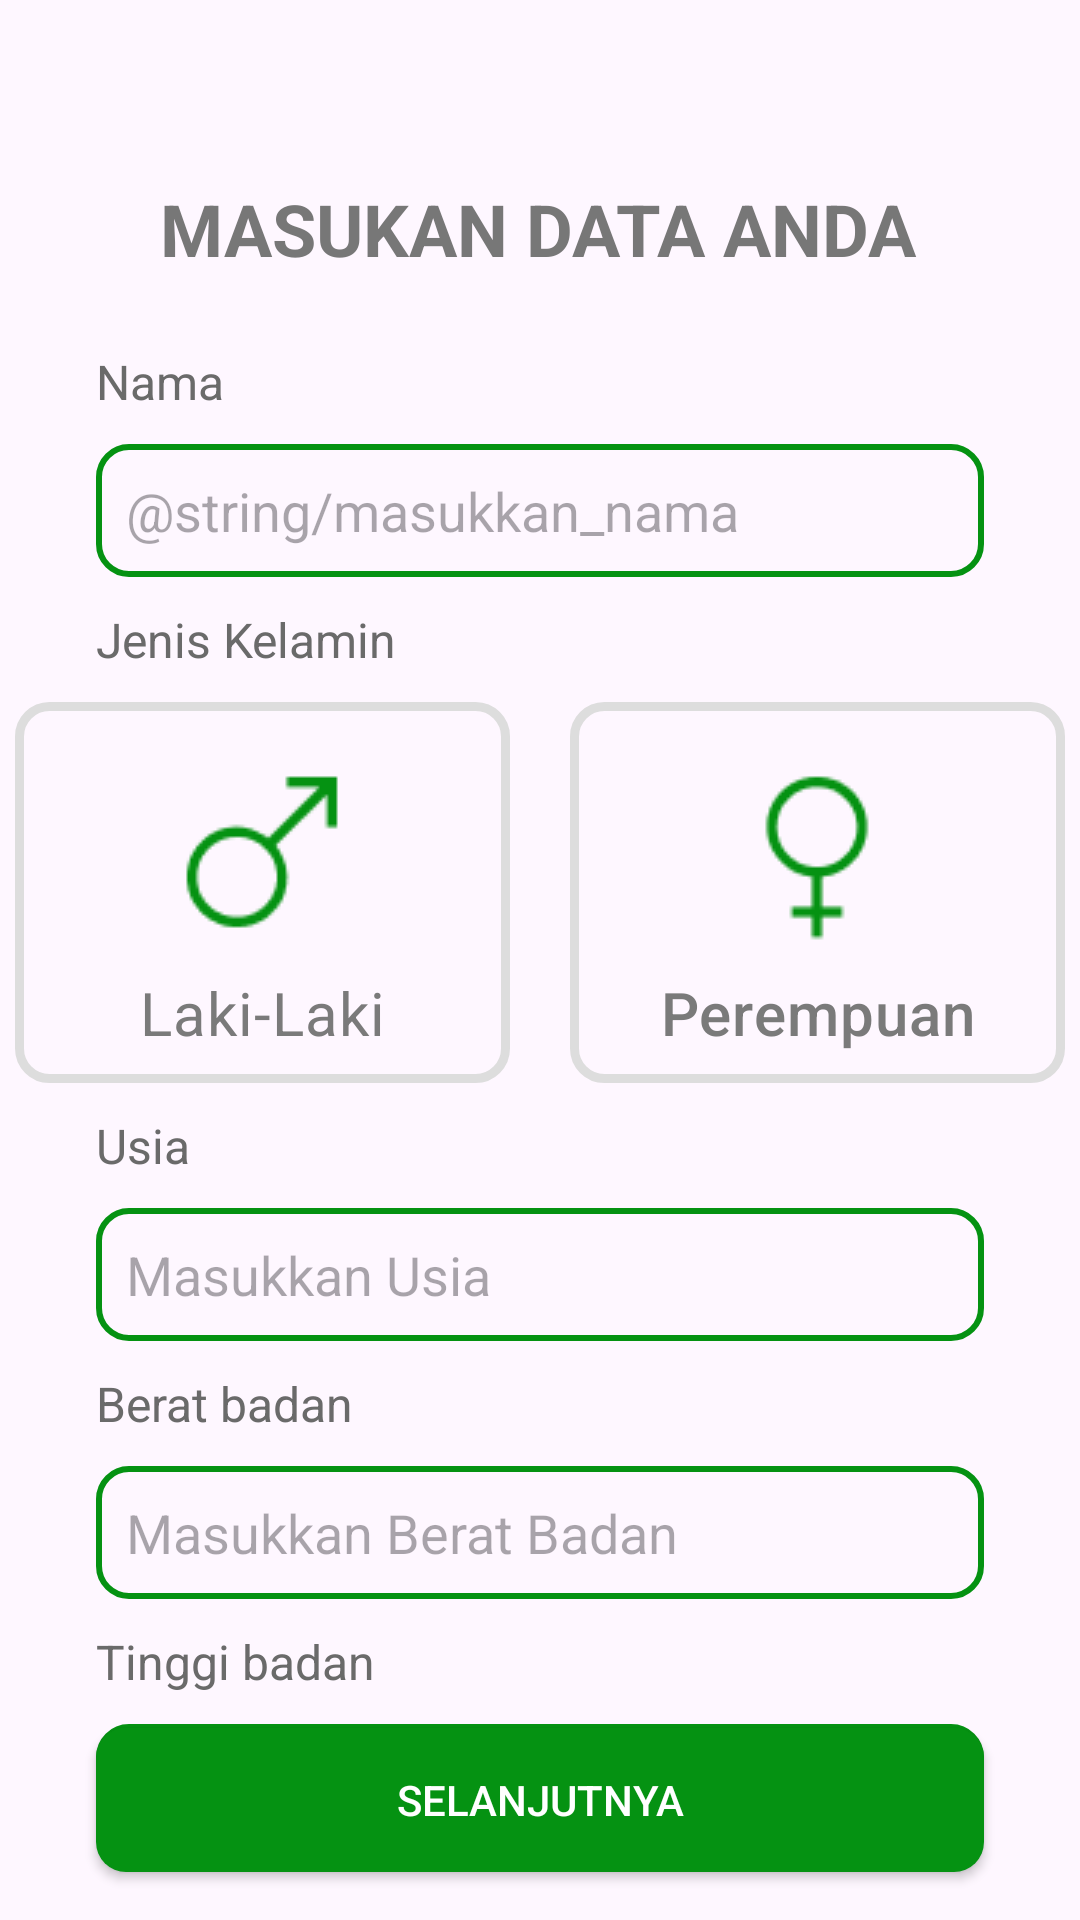

Reconstruct the res/layout file that produces this screen, plus the resources it refers to.
<!-- AndroidManifest.xml: application theme Theme.DietNutrilyze -->
<!-- res/layout/activity_first_data.xml -->
<?xml version="1.0" encoding="utf-8"?>
<androidx.constraintlayout.widget.ConstraintLayout xmlns:android="http://schemas.android.com/apk/res/android"
    xmlns:app="http://schemas.android.com/apk/res-auto"
    xmlns:tools="http://schemas.android.com/tools"
    android:layout_width="match_parent"
    android:layout_height="match_parent"
    tools:context=".data.FirstDataActivity">

    <TextView
        android:id="@+id/masukan_data_anda"
        android:layout_width="wrap_content"
        android:layout_height="wrap_content"
        android:layout_marginTop="60dp"
        android:text="@string/masukan_data_anda"
        android:textColor="#777777"
        android:textSize="24sp"
        android:textStyle="bold"
        app:layout_constraintEnd_toEndOf="parent"
        app:layout_constraintHorizontal_bias="0.496"
        app:layout_constraintStart_toStartOf="parent"
        app:layout_constraintTop_toTopOf="parent" />

    <TextView
        android:id="@+id/tv_nama"
        android:layout_width="wrap_content"
        android:layout_height="wrap_content"
        android:layout_marginStart="32dp"
        android:layout_marginTop="24dp"
        android:text="Nama"
        android:textColor="#6A6A6A"
        android:textSize="16sp"
        app:layout_constraintStart_toStartOf="parent"
        app:layout_constraintTop_toBottomOf="@+id/masukan_data_anda" />

    <EditText
        android:id="@+id/et_nama"
        android:layout_width="0dp"
        android:layout_height="wrap_content"
        android:layout_marginStart="32dp"
        android:layout_marginTop="10dp"
        android:layout_marginEnd="32dp"
        android:background="@drawable/edit_text"
        android:hint="@string/masukkan_nama"
        android:padding="10dp"
        android:inputType="text"
        app:layout_constraintEnd_toEndOf="parent"
        app:layout_constraintStart_toStartOf="parent"
        app:layout_constraintTop_toBottomOf="@+id/tv_nama"
        android:autofillHints="creditCardNumber" />

    <TextView
        android:id="@+id/tv_jenisKelamin"
        android:layout_width="wrap_content"
        android:layout_height="wrap_content"
        android:layout_marginStart="32dp"
        android:layout_marginTop="10dp"
        android:text="Jenis Kelamin"
        android:textColor="#6A6A6A"
        android:textSize="16sp"
        app:layout_constraintStart_toStartOf="parent"
        app:layout_constraintTop_toBottomOf="@+id/et_nama" />



    <RadioGroup
        android:id="@+id/SexRadioGroup"
        android:gravity="center_horizontal"
        android:layout_width="wrap_content"
        android:layout_height="wrap_content"
        android:orientation="horizontal"
        android:layout_marginTop="10dp"
        app:layout_constraintEnd_toEndOf="parent"
        app:layout_constraintStart_toStartOf="parent"
        app:layout_constraintTop_toBottomOf="@+id/tv_jenisKelamin">

        <RadioButton
            android:id="@+id/maleRadioButton"
            android:background="@drawable/radio_selector"
            android:padding="10dp"
            android:layout_width="165dp"
            android:layout_height="wrap_content"
            android:button="@color/transparent"
            android:drawableTop="@drawable/ic_male"
            android:text="@string/laki_laki"
            android:textAlignment="center"
            android:textColor="#7A7A7A"
            android:textSize="20sp" />

        <RadioButton
            android:id="@+id/femaleRadioButton"
            android:background="@drawable/radio_selector"
            android:padding="10dp"
            android:layout_width="165dp"
            android:layout_height="wrap_content"
            android:layout_marginStart="20dp"
            android:button="@color/transparent"
            android:drawableTop="@drawable/ic_female"
            android:fontFamily="sans-serif-medium"
            android:text="@string/perempuan"
            android:textAlignment="center"
            android:textColor="#7A7A7A"
            android:textSize="20sp" />
    </RadioGroup>

    <TextView
        android:id="@+id/tv_usia"
        android:layout_width="wrap_content"
        android:layout_height="wrap_content"
        android:layout_marginStart="32dp"
        android:layout_marginTop="10dp"
        android:textColor="#6A6A6A"
        android:textSize="16sp"
        android:text="@string/usia"
        app:layout_constraintStart_toStartOf="parent"
        app:layout_constraintTop_toBottomOf="@+id/SexRadioGroup" />

    <EditText
        android:id="@+id/et_usia"
        android:layout_width="0dp"
        android:layout_height="wrap_content"
        android:layout_marginStart="32dp"
        android:layout_marginTop="10dp"
        android:layout_marginEnd="32dp"
        android:background="@drawable/edit_text"
        android:hint="@string/masukkan_usia"
        android:padding="10dp"
        android:inputType="number"
        app:layout_constraintEnd_toEndOf="parent"
        app:layout_constraintStart_toStartOf="parent"
        app:layout_constraintTop_toBottomOf="@+id/tv_usia"
        android:autofillHints="creditCardNumber" />

    <TextView
        android:id="@+id/tv_berat_badan"
        android:layout_width="wrap_content"
        android:layout_height="wrap_content"
        android:layout_marginStart="32dp"
        android:layout_marginTop="10dp"
        android:textColor="#6A6A6A"
        android:textSize="16sp"
        android:text="@string/berat_badan"
        app:layout_constraintStart_toStartOf="parent"
        app:layout_constraintTop_toBottomOf="@+id/et_usia" />

    <EditText
        android:id="@+id/et_bb"
        android:layout_width="0dp"
        android:layout_height="wrap_content"
        android:layout_marginStart="32dp"
        android:layout_marginTop="10dp"
        android:layout_marginEnd="32dp"
        android:background="@drawable/edit_text"
        android:hint="@string/masukkan_berat_badan"
        android:padding="10dp"
        android:inputType="number"
        app:layout_constraintEnd_toEndOf="parent"
        app:layout_constraintStart_toStartOf="parent"
        app:layout_constraintTop_toBottomOf="@+id/tv_berat_badan"
        android:autofillHints="creditCardNumber" />

    <TextView
        android:id="@+id/tv_tinggi_badan"
        android:layout_width="wrap_content"
        android:layout_height="wrap_content"
        android:layout_marginStart="32dp"
        android:layout_marginTop="10dp"
        android:textColor="#6A6A6A"
        android:textSize="16sp"
        android:text="@string/tinggi_badan"
        app:layout_constraintStart_toStartOf="parent"
        app:layout_constraintTop_toBottomOf="@+id/et_bb" />

    <EditText
        android:id="@+id/et_tb"
        android:layout_width="0dp"
        android:layout_height="wrap_content"
        android:layout_marginStart="32dp"
        android:layout_marginTop="10dp"
        android:layout_marginEnd="32dp"
        android:background="@drawable/edit_text"
        android:hint="@string/masukkan_tinggi_badan"
        android:padding="10dp"
        android:inputType="number"
        app:layout_constraintEnd_toEndOf="parent"
        app:layout_constraintStart_toStartOf="parent"
        app:layout_constraintTop_toBottomOf="@+id/tv_tinggi_badan"
        android:autofillHints="creditCardNumber" />

    <androidx.appcompat.widget.AppCompatButton
        android:id="@+id/button"
        android:layout_width="0dp"
        android:layout_height="wrap_content"
        android:layout_marginStart="32dp"
        android:layout_marginEnd="32dp"
        android:layout_marginBottom="16dp"
        android:text="@string/selanjutnya"
        android:textColor="@color/white"
        android:background="@drawable/primary_button"
        app:layout_constraintBottom_toBottomOf="parent"
        app:layout_constraintEnd_toEndOf="parent"
        app:layout_constraintStart_toStartOf="parent" />


</androidx.constraintlayout.widget.ConstraintLayout>
<!-- resources referenced by this layout -->
<resources>
  <color name="transparent">#00FFFFFF</color>
  <color name="white">#FFFFFFFF</color>
  <!-- drawable edit_text (drawable) -->
  <?xml version="1.0" encoding="utf-8"?>
  <selector xmlns:android="http://schemas.android.com/apk/res/android">
      <item>
          <shape android:shape="rectangle">
              <corners android:radius="10dp"/>
              <stroke android:color="@color/green" android:width="2dp"/>
  
          </shape>
      </item>
  </selector>
  <!-- drawable ic_female: png bitmap (drawable, 1298 bytes) -->
  <!-- drawable ic_male: png bitmap (drawable, 1247 bytes) -->
  <!-- drawable primary_button (drawable) -->
  <?xml version="1.0" encoding="utf-8"?>
  <selector xmlns:android="http://schemas.android.com/apk/res/android">
  <item>
      <shape android:shape="rectangle">
          <corners android:radius="10dp"/>
          <solid android:color="@color/green"/>
      </shape>
  </item>
  
  
  </selector>
  <!-- drawable radio_selector (drawable) -->
  <?xml version="1.0" encoding="utf-8"?>
  <selector xmlns:android="http://schemas.android.com/apk/res/android">
      <item android:drawable="@drawable/radio_true" android:state_checked="true"/>
      <item android:drawable="@drawable/radio_false" android:state_checked="false"/>
  
  
  </selector>
  <string name="berat_badan">Berat badan</string>
  <string name="laki_laki">Laki-Laki</string>
  <string name="masukan_data_anda">MASUKAN DATA ANDA</string>
  <string name="masukkan_berat_badan">Masukkan Berat Badan</string>
  <string name="masukkan_tinggi_badan">Masukkan TInggi Badan</string>
  <string name="masukkan_usia">Masukkan Usia</string>
  <string name="perempuan">Perempuan</string>
  <string name="selanjutnya">Selanjutnya</string>
  <string name="tinggi_badan">Tinggi badan</string>
  <string name="usia">Usia</string>
  <style name="Theme.DietNutrilyze" parent="Base.Theme.DietNutrilyze" />
  <color name="green">#059212</color>
  <!-- drawable radio_true (drawable) -->
  <?xml version="1.0" encoding="utf-8"?>
  <selector xmlns:android="http://schemas.android.com/apk/res/android">
      <item>
          <shape android:shape="rectangle">
              <corners android:radius="10dp"/>
              <solid android:color="@color/green_t"/>
              <stroke android:color="@color/green" android:width="3dp"/>
          </shape>
      </item>
  </selector>
  <!-- drawable radio_false (drawable) -->
  <?xml version="1.0" encoding="utf-8"?>
  <selector xmlns:android="http://schemas.android.com/apk/res/android">
      <item>
          <shape android:shape="rectangle">
              <corners android:radius="10dp"/>
              <stroke android:color="@color/grey" android:width="3dp"/>
  
          </shape>
      </item>
  
  </selector>
  <style name="Base.Theme.DietNutrilyze" parent="Theme.Material3.DayNight.NoActionBar">
          
          
      </style>
  <color name="green_t">#20059212</color>
  <color name="grey">#DDDDDD</color>
</resources>
